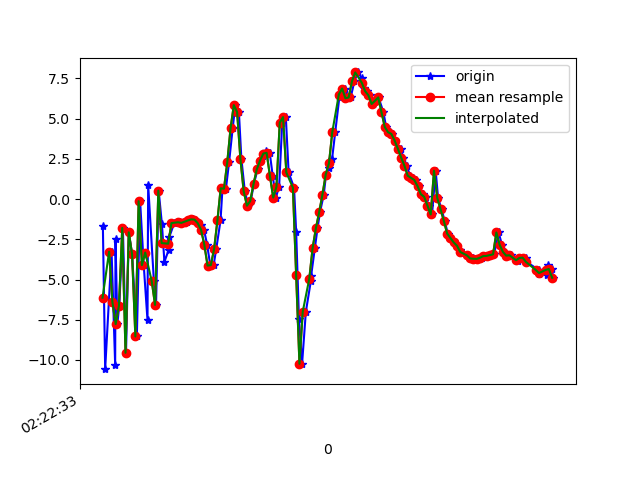

The table this chart was drawn from, first rows:
1617848553402, 544196966654176, -1.6917391, 0.48105335, 3.5605364
1617848553416, 544196985884946, -10.57, -0.7585, 3.865
1617848553455, 544197005115716, -3.272, 1.534, 9.525
1617848553477, 544197024346486, -10.32, -0.1446, -0.09519
1617848553479, 544197043577256, -2.457, 1.734, 2.116
1617848553490, 544197062808026, -7.77, 0.3983, 10.07
1617848553502, 544197082038796, -6.623, 1.276, -4.536
1617848553524, 544197101269566, -1.793, 2.778, 9.585
1617848553543, 544197120500336, -9.553, 1.303, 3.215
1617848553560, 544197139731106, -2.069, 2.741, -1.791
1617848553580, 544197158961876, -3.438, 2.607, 11.73
1617848553609, 544197178192646, -8.54, 1.642, -1.415
1617848553629, 544197197423416, -0.1337, 3.524, 0.888
1617848553651, 544197216654186, -4.104, 2.617, 10.97
1617848553674, 544197235884956, -7.536, 2.043, -3.524
1617848553678, 544197255115726, 0.8849, 3.712, 2.961
1617848553713, 544197274346496, -5.115, 2.722, 10.27
1617848553726, 544197293577266, -6.579, 2.341, -3.545
1617848553742, 544197312808036, 0.5227, 3.929, 2.626
1617848553762, 544197332038806, -1.581, 3.085, 5.51
1617848553777, 544197351269576, -3.898, 2.35, 4.497
1617848553802, 544197370500346, -3.196, 3.079, 3.65
1617848553807, 544197389731116, -2.35, 3.608, 3.324
1617848553837, 544197408961886, -1.494, 3.879, 3.209
1617848553860, 544197428192656, -1.452, 3.74, 3.264
1617848553874, 544197447423426, -1.435, 3.547, 3.245
1617848553896, 544197466654196, -1.482, 3.437, 3.34
1617848553915, 544197485884966, -1.406, 3.363, 3.345
1617848553933, 544197505115736, -1.33, 3.416, 3.312
1617848553952, 544197524346506, -1.263, 3.433, 3.341
1617848553962, 544197543577276, -1.28, 3.533, 3.555
1617848553980, 544197562808046, -1.421, 3.748, 3.626
1617848553998, 544197582038816, -1.582, 3.81, 3.588
1617848554018, 544197601269586, -1.897, 4.222, 4.01
1617848554037, 544197620500356, -2.825, 5, 5.214
1617848554057, 544197639731126, -4.137, 6.336, 5.962
1617848554077, 544197658961896, -4.104, 7.179, 5.103
1617848554093, 544197678192666, -3.096, 6.016, 3.432
1617848554119, 544197697423436, -1.332, 3.452, 4.136
1617848554131, 544197716654206, 0.6666, 1.411, 4.702
1617848554152, 544197735884976, 0.6438, -0.6793, 6.108
1617848554171, 544197755115746, 2.278, -2.286, 4.062
1617848554193, 544197774346516, 4.384, -4.762, 3.068
1617848554209, 544197793577286, 5.835, -5.754, 2.356
1617848554231, 544197812808056, 5.409, -5.255, 2.81
1617848554246, 544197832038826, 2.51, -3.979, 2.952
1617848554267, 544197851269596, 0.495, -0.7188, 1.879
1617848554288, 544197870500366, -0.4136, 1.932, -1.96
1617848554303, 544197889731136, -0.1276, 1.793, -6.565
1617848554322, 544197908961906, 0.9306, 1.776, -9.233
1617848554345, 544197928192676, 1.845, 4.385, -10.14
1617848554361, 544197947423446, 2.392, 5.205, -8.629
1617848554380, 544197966654216, 2.658, 5.276, -6.886
1617848554397, 544197985884986, 2.995, 5.608, -7.157
1617848554419, 544198005115756, 2.87, 5.726, -7.434
1617848554437, 544198024346526, 1.447, 4.759, -7.382
1617848554456, 544198043577296, 0.08884, 4.635, -4.497
1617848554476, 544198062808066, 0.7663, 3.471, -7.527
1617848554495, 544198082038836, 4.743, -0.3486, -7.315
1617848554517, 544198101269606, 5.093, -5.599, -7.912
1617848554534, 544198120500376, 1.652, -5.132, -4.521
... 84 more rows
